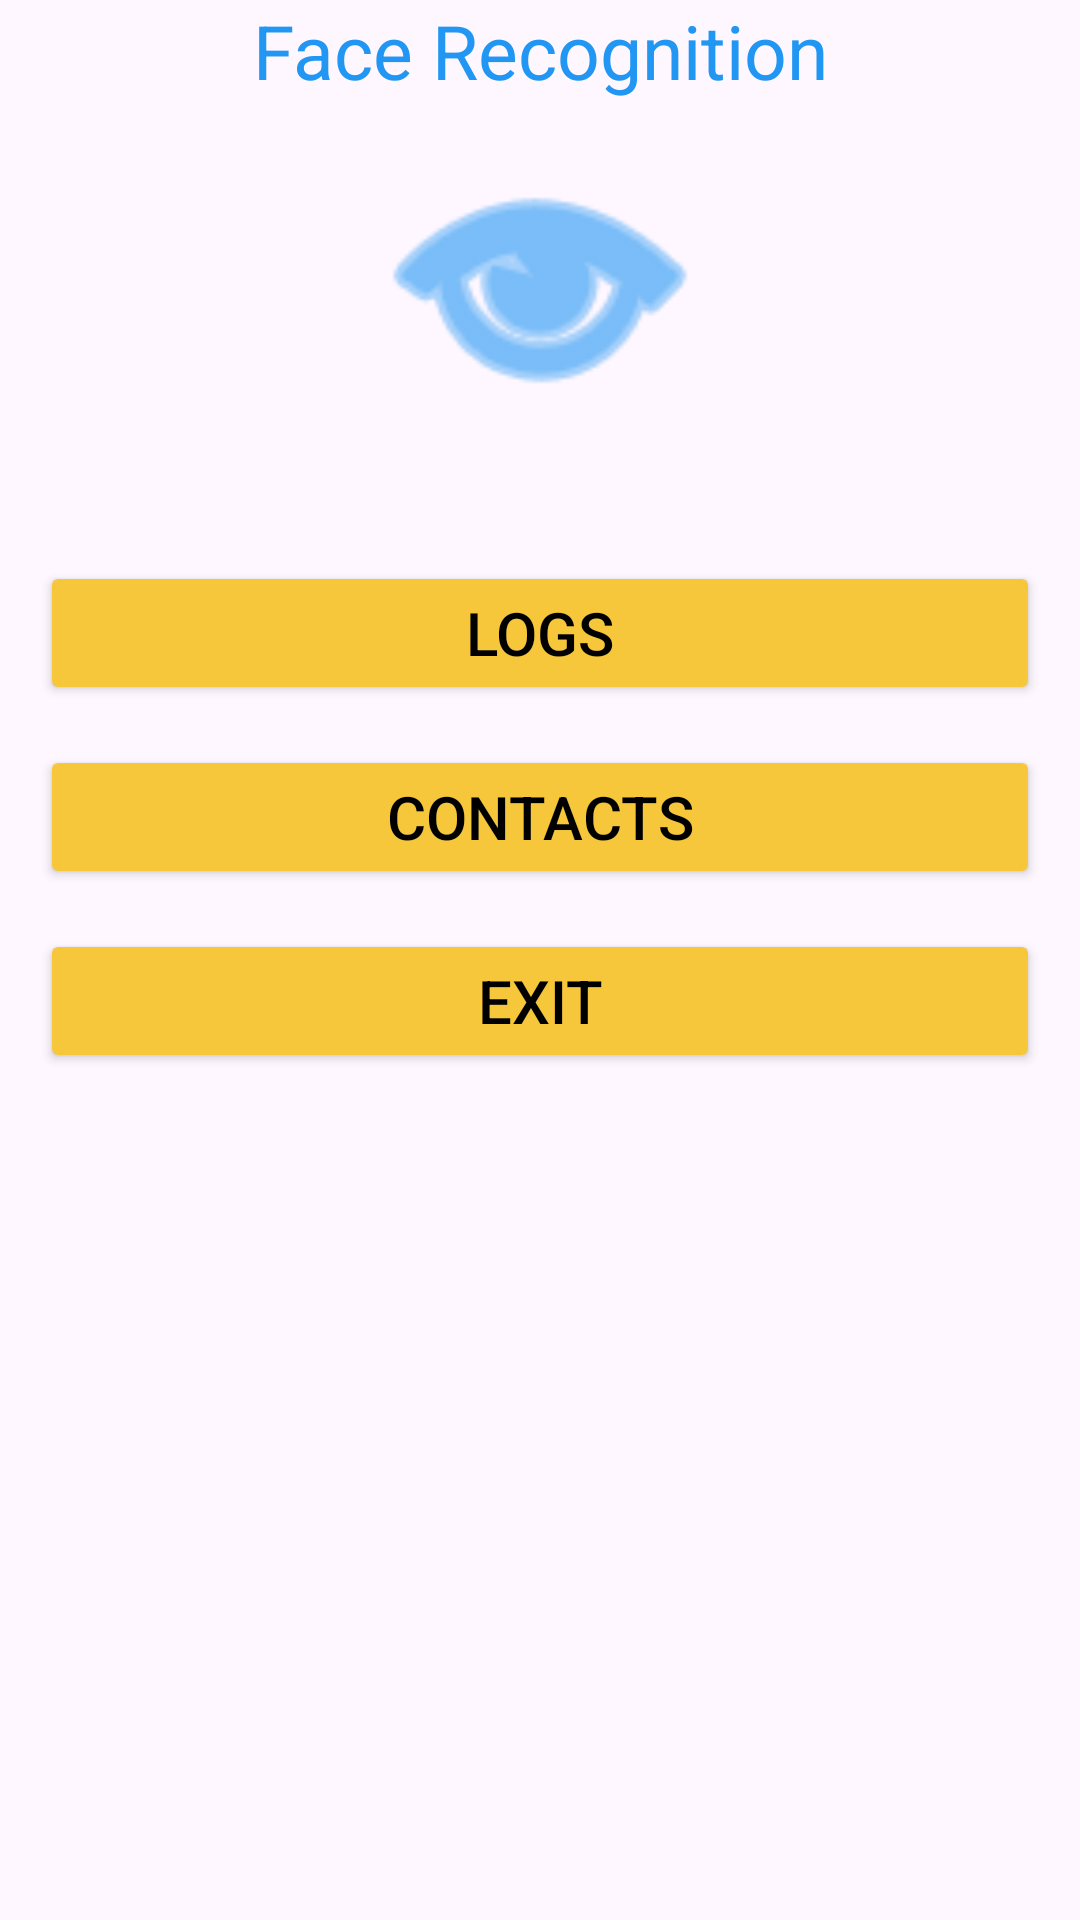

Layout XML and referenced resources for this Android screen:
<!-- AndroidManifest.xml: application theme Theme.Mqqt -->
<!-- res/layout/activity_main.xml -->
<RelativeLayout xmlns:android="http://schemas.android.com/apk/res/android"
    xmlns:app="http://schemas.android.com/apk/res-auto"
    xmlns:tools="http://schemas.android.com/tools"
    android:layout_width="match_parent"
    android:layout_height="match_parent"
    tools:context=".MainActivity">

    <TextView
        android:id="@+id/textView2"
        android:layout_width="wrap_content"
        android:layout_height="wrap_content"
        android:layout_alignParentStart="true"
        android:layout_alignParentTop="true"
        android:layout_alignParentEnd="true"
        android:layout_marginStart="0dp"
        android:layout_marginTop="0dp"
        android:layout_marginEnd="0dp"
        android:text="Face Recognition"
        android:textSize="25dp"
        android:textColor="@color/bblue"
        android:textAlignment="center"/>

    <LinearLayout
        android:layout_width="wrap_content"
        android:layout_height="551dp"
        android:layout_below="@+id/textView2"
        android:layout_alignParentStart="true"
        android:layout_alignParentEnd="true"
        android:layout_alignParentBottom="true"
        android:layout_marginStart="0dp"
        android:layout_marginTop="0dp"
        android:layout_marginEnd="0dp"
        android:layout_marginBottom="0dp"
        android:orientation="vertical">

        <ImageView
            android:id="@+id/imageView"
            android:layout_width="match_parent"
            android:layout_height="120dp"
            app:srcCompat="@android:drawable/ic_menu_view"
            app:tint="@color/bblue"/>

        <Button
            android:id="@+id/button"
            android:layout_width="match_parent"
            android:layout_height="wrap_content"
            android:layout_marginTop="100px"
            android:text="Logs"
            android:backgroundTint="@color/b_yellow"
            android:textColor="@color/black"
            android:textSize="60px"
            android:layout_marginLeft="40px"
            android:layout_marginRight="40px" />

        <Button
            android:id="@+id/button2"
            android:layout_width="match_parent"
            android:layout_height="wrap_content"
            android:text="Contacts"
            android:layout_marginTop="40px"
            android:backgroundTint="@color/b_yellow"
            android:textColor="@color/black"
            android:textSize="60px"
            android:layout_marginLeft="40px"
            android:layout_marginRight="40px" />

        <Button
            android:id="@+id/button3"
            android:layout_width="match_parent"
            android:layout_height="wrap_content"
            android:text="exit"
            android:layout_marginTop="40px"
            android:backgroundTint="@color/b_yellow"
            android:textColor="@color/black"
            android:textSize="60px"
            android:layout_marginLeft="40px"
            android:layout_marginRight="40px" />

    </LinearLayout>
</RelativeLayout>
<!-- resources referenced by this layout -->
<resources>
  <color name="b_yellow">#F6C73B</color>
  <color name="bblue">#2196F3</color>
  <color name="black">#FF000000</color>
  <style name="Theme.Mqqt" parent="Base.Theme.Mqqt" />
  <style name="Base.Theme.Mqqt" parent="Theme.Material3.DayNight.NoActionBar">
          
          
      </style>
</resources>
